Labelled photos from "Door_detection", an image-classification folder in heenaharwani123-eng/Door_detection. The possible labels are: empty, full.

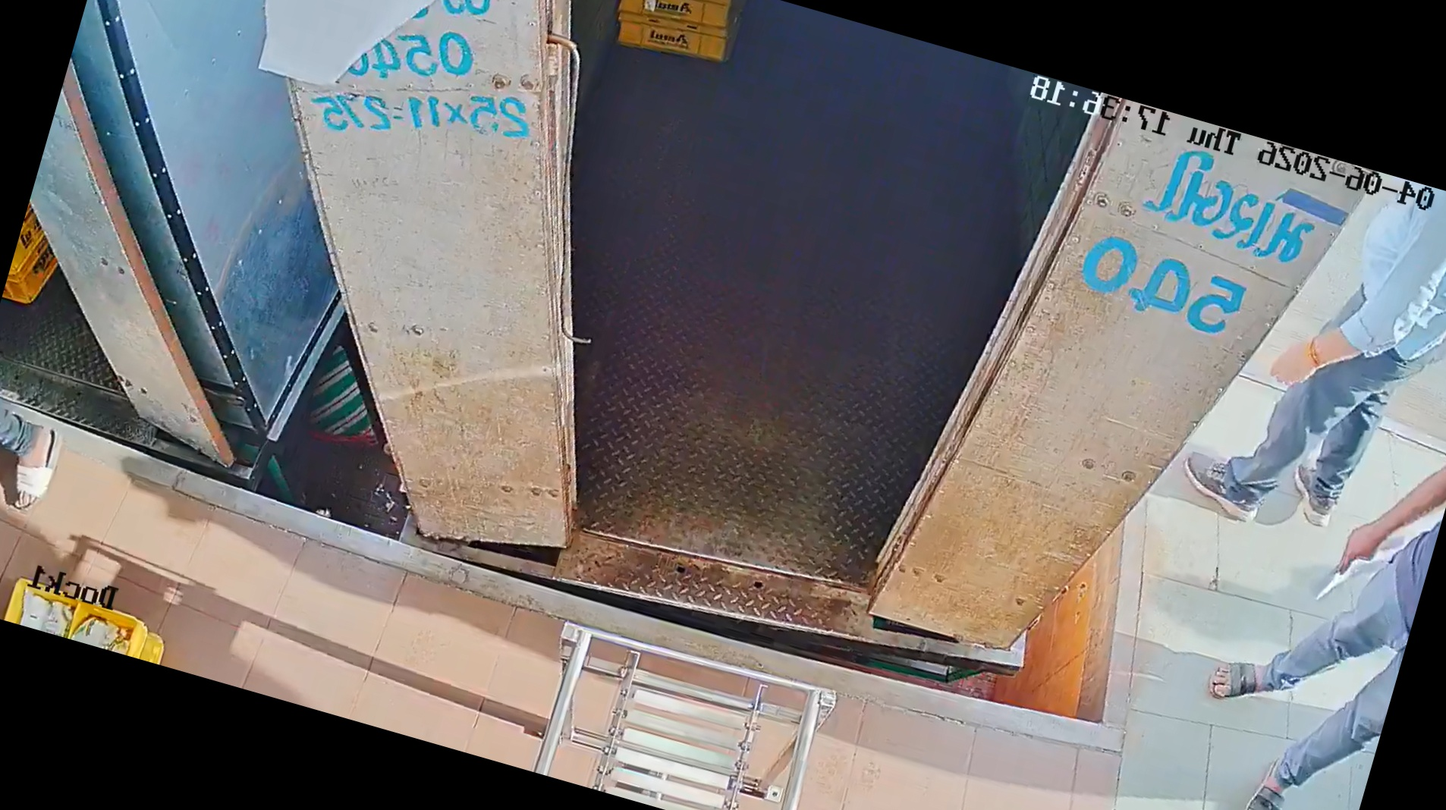
Label: empty

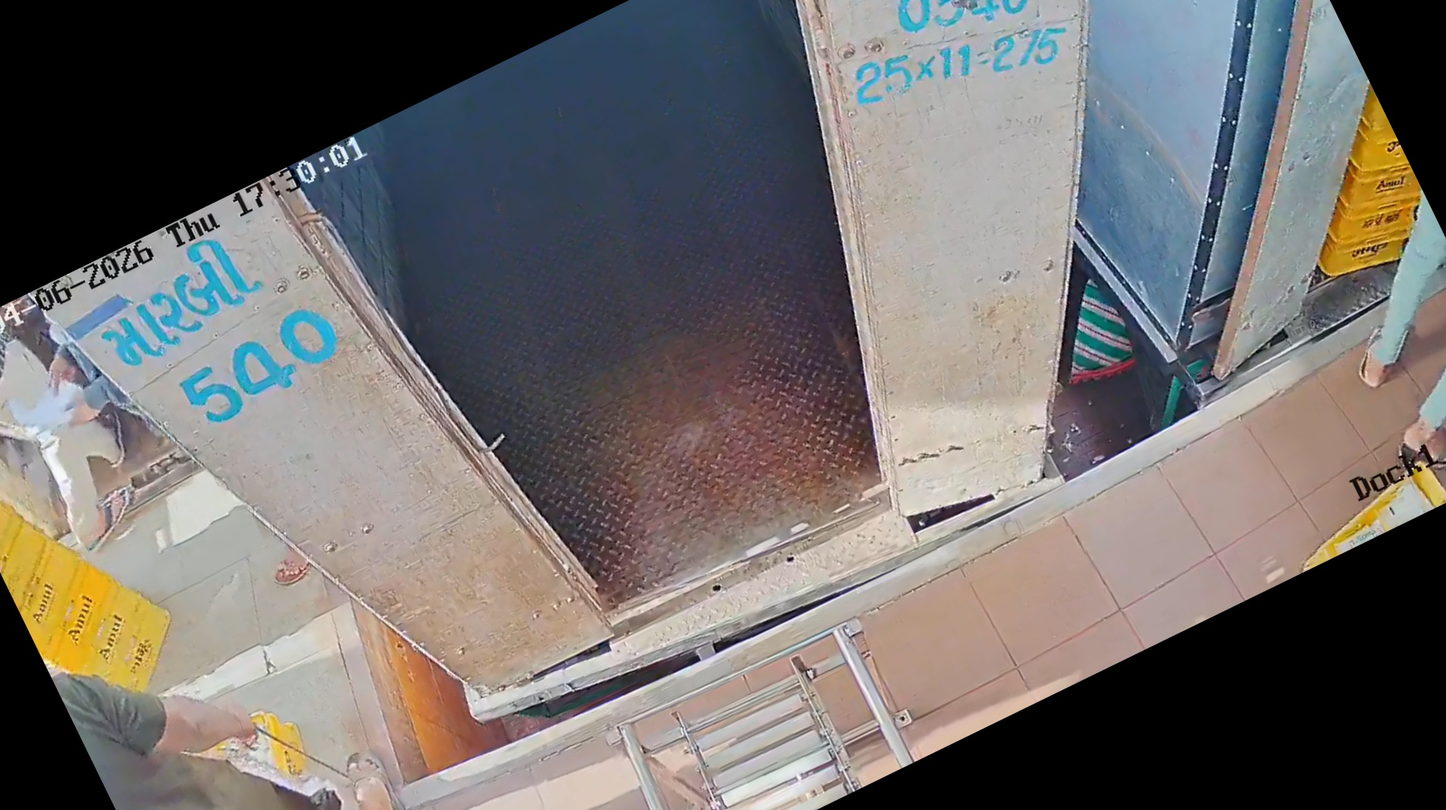
Label: empty

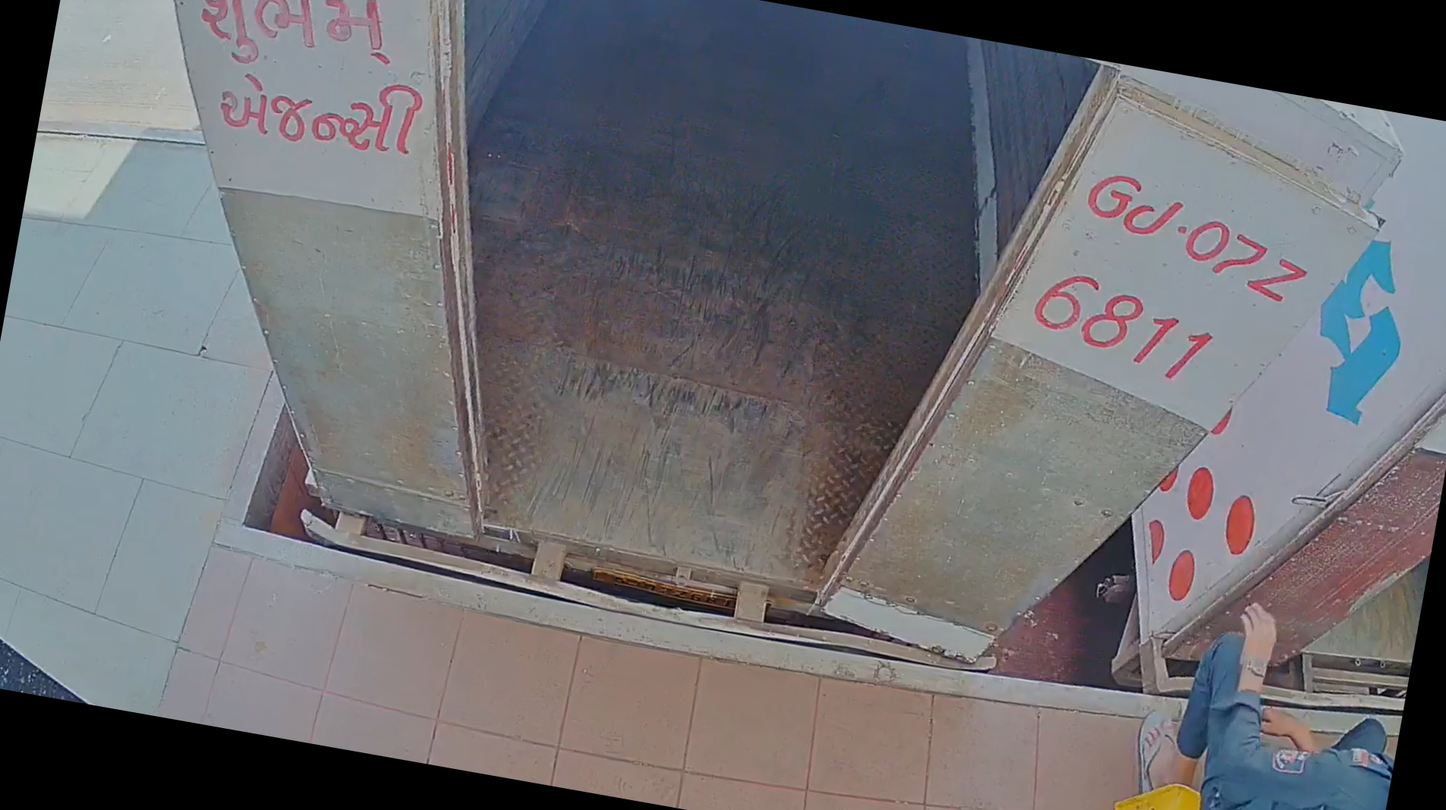
Label: empty

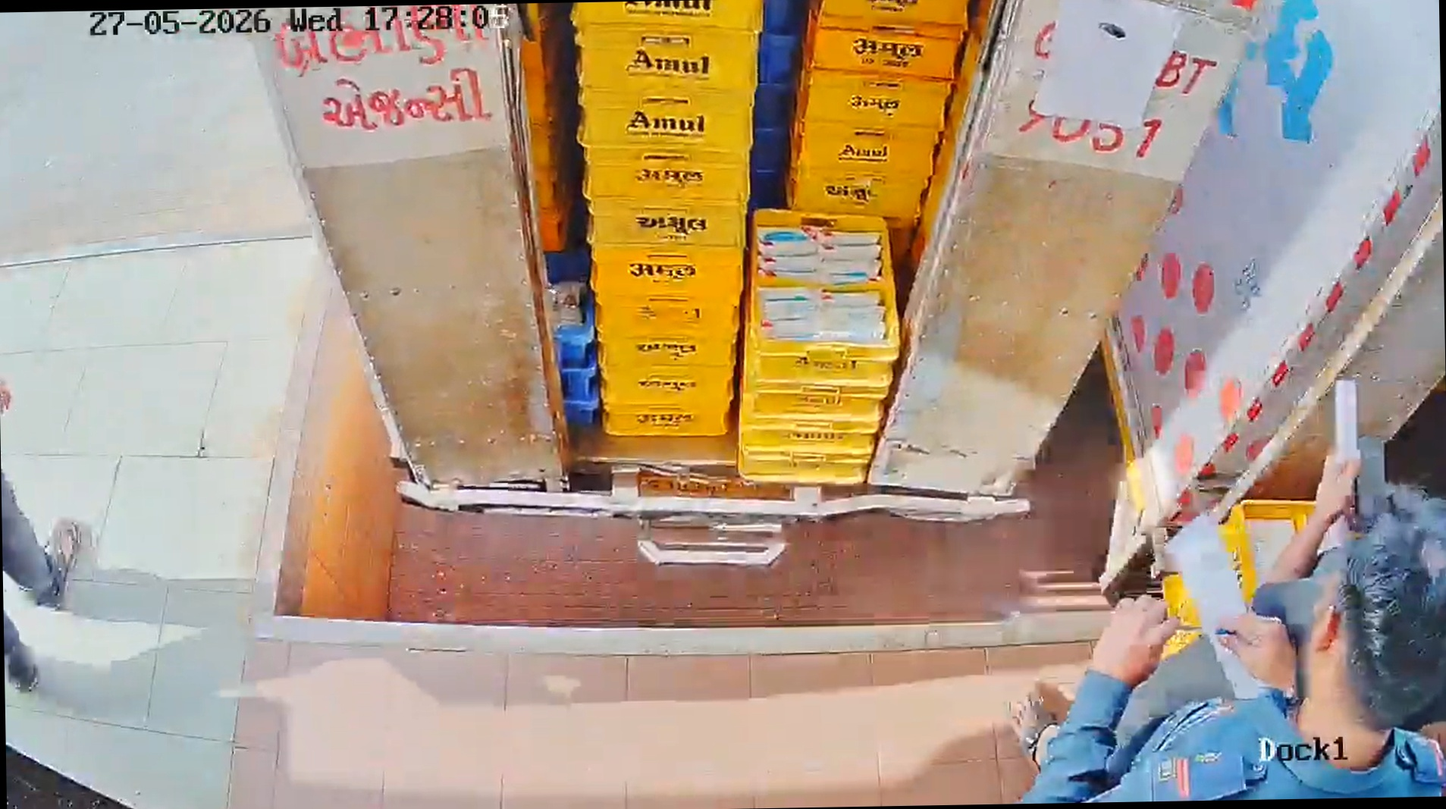
Label: full

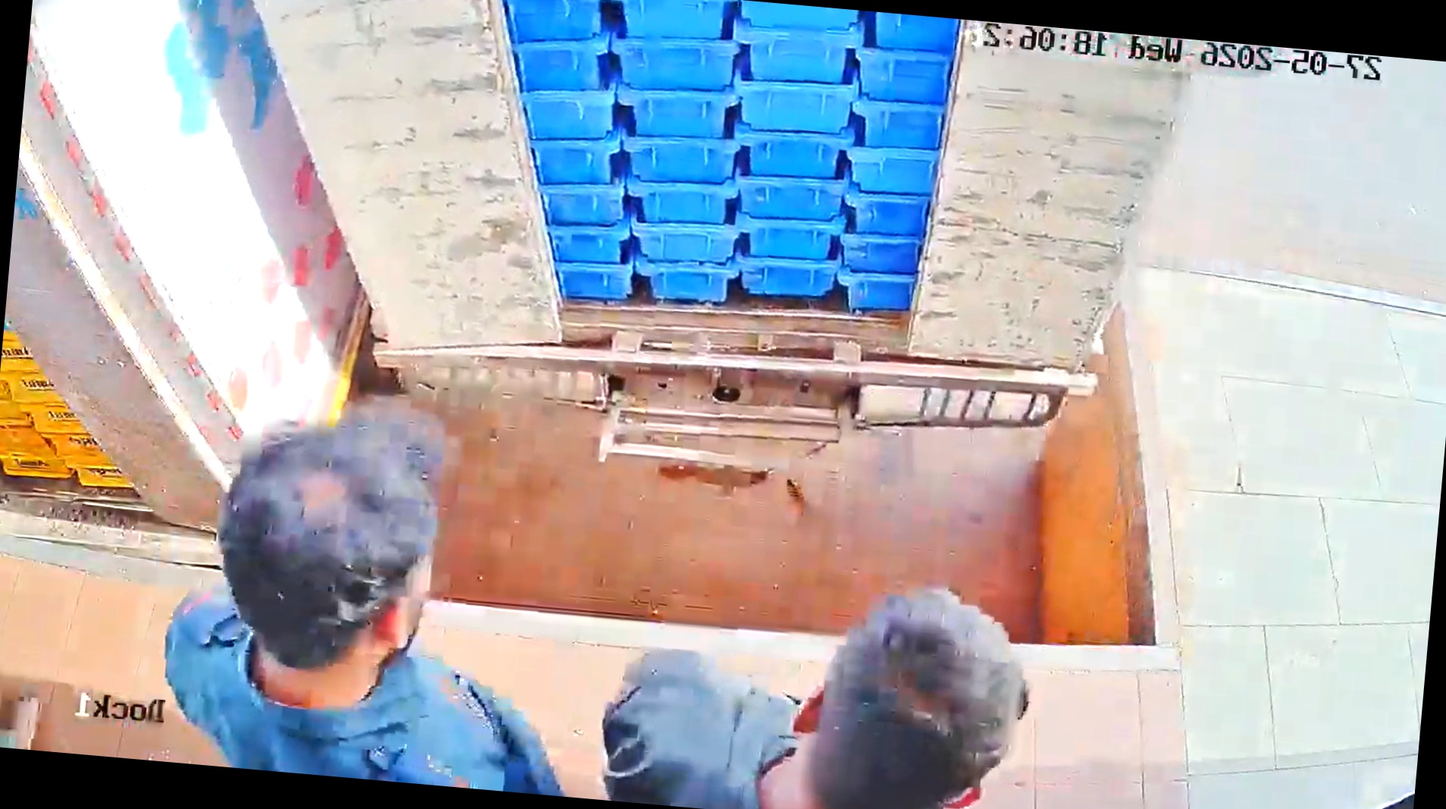
Label: full

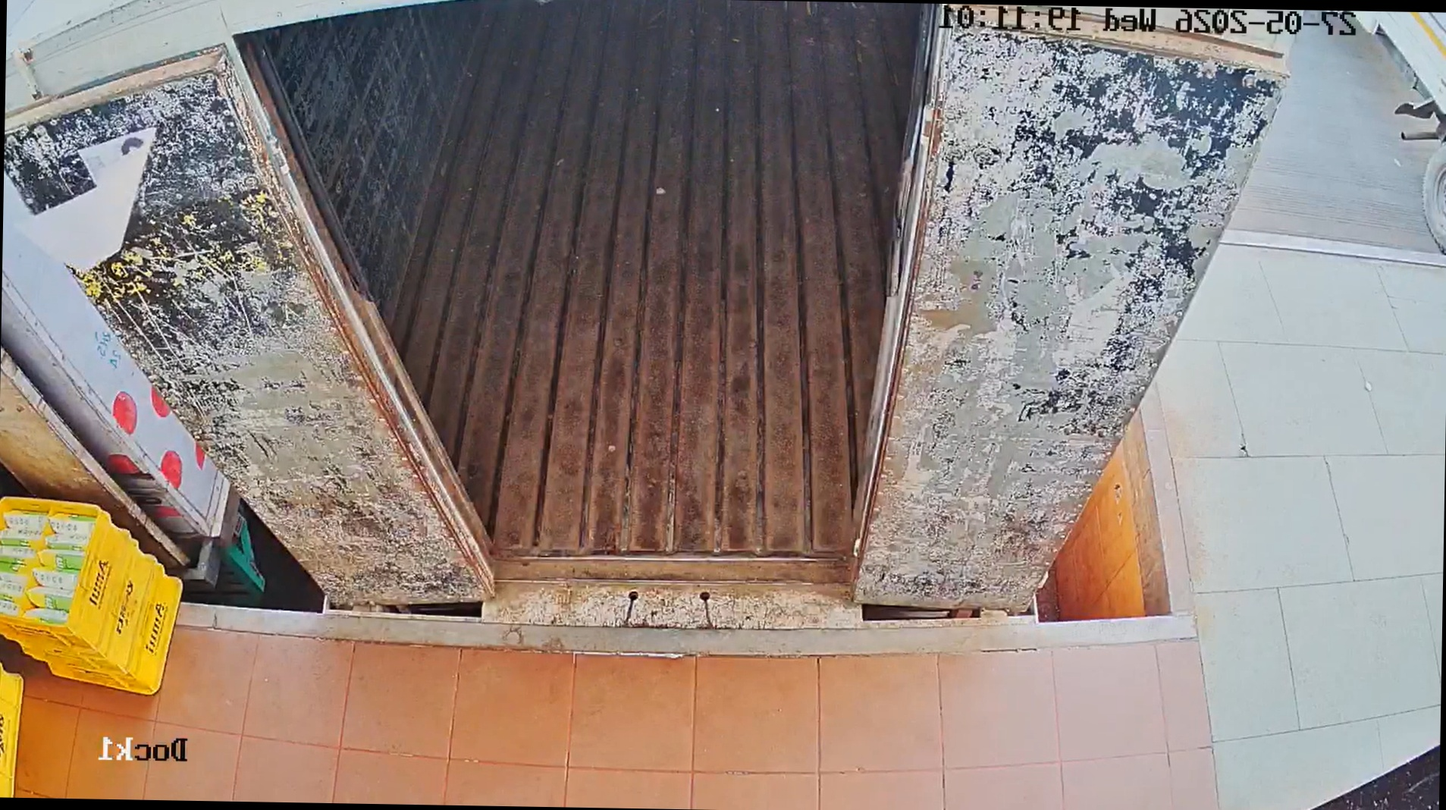
Label: empty
